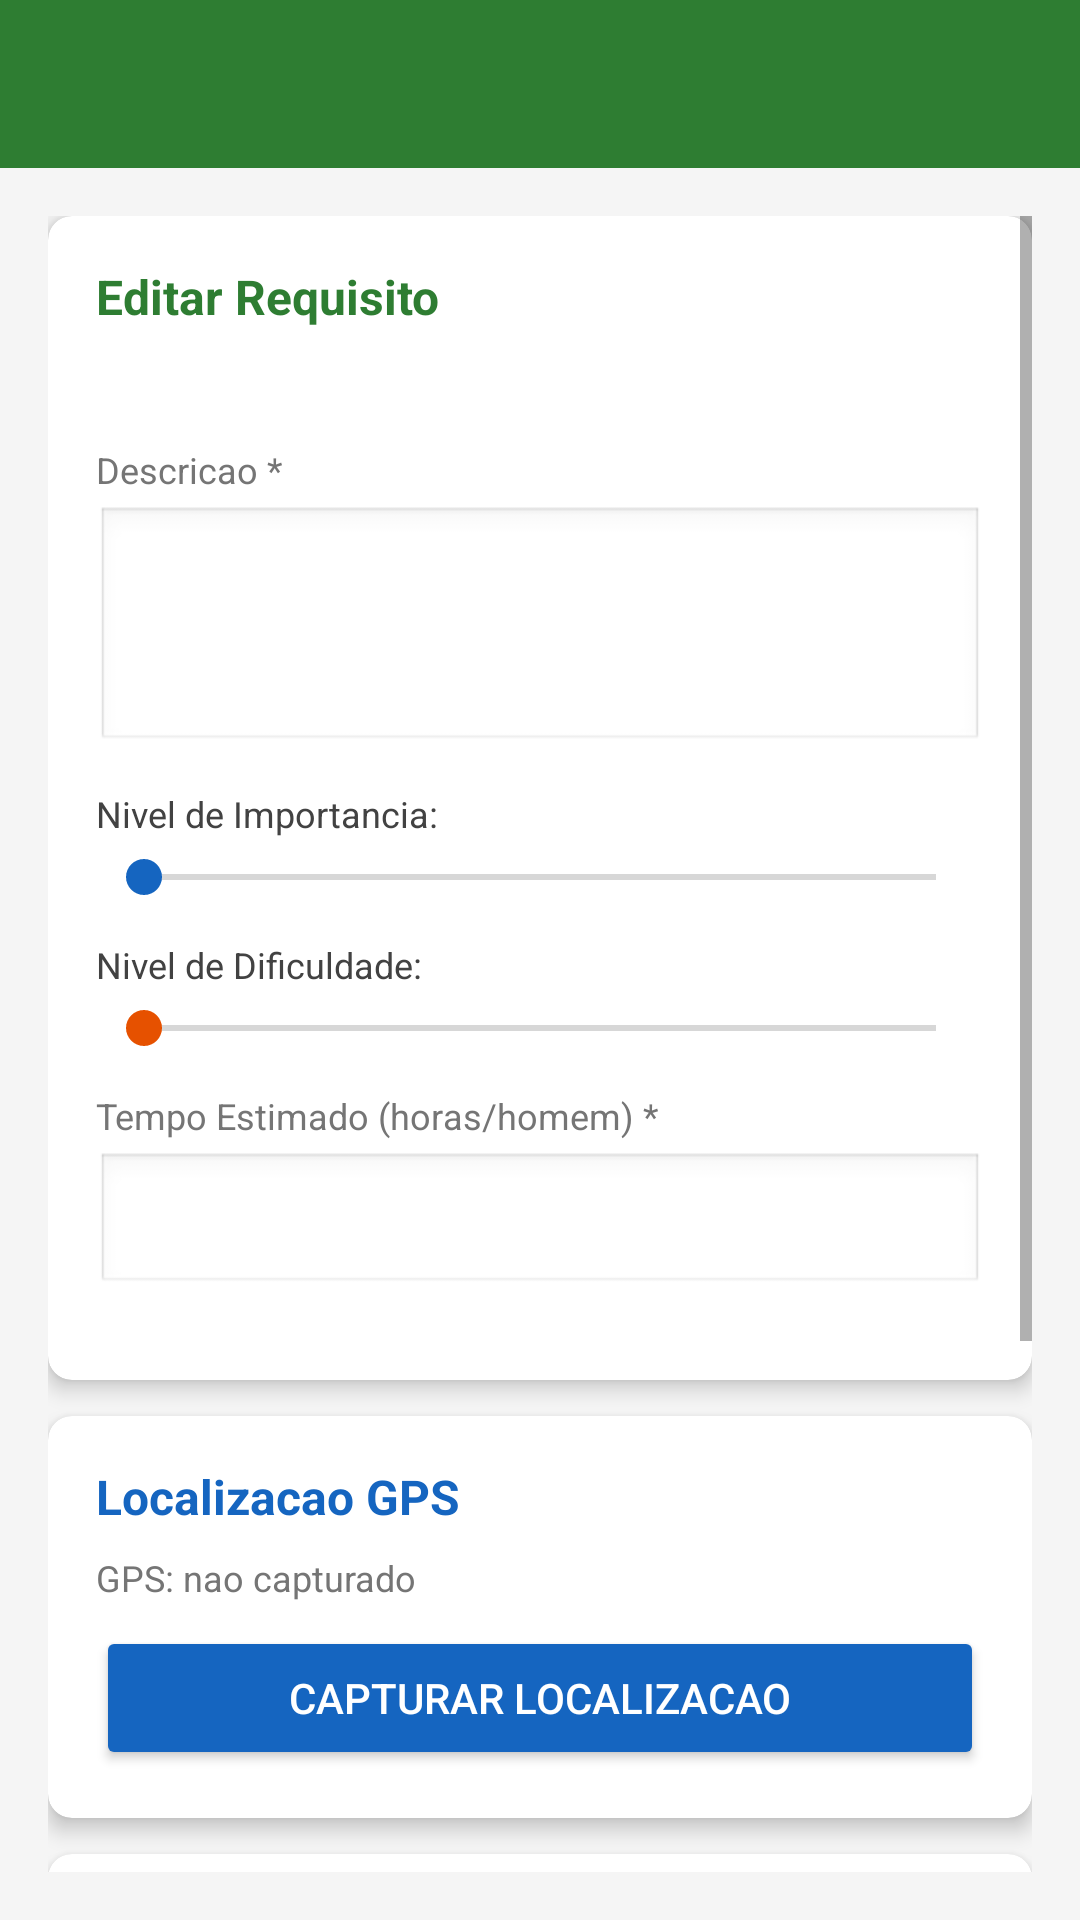

This screen was rendered from an Android layout file. Write that file and the resources it references.
<!-- AndroidManifest.xml: application theme Theme.RequisitosApp -->
<!-- res/layout/activity_edicao_requisito.xml -->
<?xml version="1.0" encoding="utf-8"?>
<LinearLayout xmlns:android="http://schemas.android.com/apk/res/android"
    xmlns:app="http://schemas.android.com/apk/res-auto"
    android:layout_width="match_parent"
    android:layout_height="match_parent"
    android:orientation="vertical"
    android:background="#F5F5F5">

    <androidx.appcompat.widget.Toolbar
        android:id="@+id/toolbar"
        android:layout_width="match_parent"
        android:layout_height="?attr/actionBarSize"
        android:background="#2E7D32"
        android:titleTextColor="#FFFFFF"
        app:popupTheme="@style/ThemeOverlay.AppCompat.Light"/>

    <ScrollView android:layout_width="match_parent" android:layout_height="match_parent" android:padding="16dp">
        <LinearLayout android:layout_width="match_parent" android:layout_height="wrap_content" android:orientation="vertical">

            <androidx.cardview.widget.CardView android:layout_width="match_parent" android:layout_height="wrap_content"
                app:cardCornerRadius="8dp" app:cardElevation="4dp" android:layout_marginBottom="12dp">
                <LinearLayout android:layout_width="match_parent" android:layout_height="wrap_content"
                    android:orientation="vertical" android:padding="16dp">

                    <TextView android:layout_width="wrap_content" android:layout_height="wrap_content"
                        android:text="Editar Requisito" android:textSize="16sp" android:textStyle="bold"
                        android:textColor="#2E7D32" android:layout_marginBottom="12dp"/>

                    <TextView android:id="@+id/tvDataRegistro" android:layout_width="wrap_content"
                        android:layout_height="wrap_content" android:textSize="11sp" android:textColor="#BDBDBD"
                        android:layout_marginBottom="12dp"/>

                    <TextView android:layout_width="wrap_content" android:layout_height="wrap_content"
                        android:text="Descricao *" android:textSize="12sp" android:textColor="#757575" android:layout_marginBottom="4dp"/>
                    <EditText android:id="@+id/etDescricao" android:layout_width="match_parent"
                        android:layout_height="wrap_content" android:inputType="textMultiLine"
                        android:minLines="3" android:maxLines="5" android:gravity="top"
                        android:background="@android:drawable/edit_text" android:padding="8dp" android:layout_marginBottom="12dp"/>

                    <LinearLayout android:layout_width="match_parent" android:layout_height="wrap_content"
                        android:orientation="horizontal" android:gravity="center_vertical" android:layout_marginBottom="4dp">
                        <TextView android:layout_width="0dp" android:layout_height="wrap_content" android:layout_weight="1"
                            android:text="Nivel de Importancia:" android:textSize="12sp" android:textColor="#424242"/>
                        <TextView android:id="@+id/tvImportancia" android:layout_width="wrap_content"
                            android:layout_height="wrap_content" android:textSize="12sp" android:textStyle="bold" android:textColor="#1565C0"/>
                    </LinearLayout>
                    <SeekBar android:id="@+id/sbImportancia" android:layout_width="match_parent"
                        android:layout_height="wrap_content" android:progressTint="#1565C0" android:thumbTint="#1565C0"
                        android:layout_marginBottom="12dp"/>

                    <LinearLayout android:layout_width="match_parent" android:layout_height="wrap_content"
                        android:orientation="horizontal" android:gravity="center_vertical" android:layout_marginBottom="4dp">
                        <TextView android:layout_width="0dp" android:layout_height="wrap_content" android:layout_weight="1"
                            android:text="Nivel de Dificuldade:" android:textSize="12sp" android:textColor="#424242"/>
                        <TextView android:id="@+id/tvDificuldade" android:layout_width="wrap_content"
                            android:layout_height="wrap_content" android:textSize="12sp" android:textStyle="bold" android:textColor="#E65100"/>
                    </LinearLayout>
                    <SeekBar android:id="@+id/sbDificuldade" android:layout_width="match_parent"
                        android:layout_height="wrap_content" android:progressTint="#E65100" android:thumbTint="#E65100"
                        android:layout_marginBottom="12dp"/>

                    <TextView android:layout_width="wrap_content" android:layout_height="wrap_content"
                        android:text="Tempo Estimado (horas/homem) *" android:textSize="12sp" android:textColor="#757575" android:layout_marginBottom="4dp"/>
                    <EditText android:id="@+id/etTempoEstimado" android:layout_width="match_parent"
                        android:layout_height="wrap_content" android:inputType="numberDecimal"
                        android:background="@android:drawable/edit_text" android:padding="8dp" android:layout_marginBottom="12dp"/>
                </LinearLayout>
            </androidx.cardview.widget.CardView>

            
            <androidx.cardview.widget.CardView android:layout_width="match_parent" android:layout_height="wrap_content"
                app:cardCornerRadius="8dp" app:cardElevation="4dp" android:layout_marginBottom="12dp">
                <LinearLayout android:layout_width="match_parent" android:layout_height="wrap_content"
                    android:orientation="vertical" android:padding="16dp">
                    <TextView android:layout_width="wrap_content" android:layout_height="wrap_content"
                        android:text="Localizacao GPS" android:textSize="16sp" android:textStyle="bold"
                        android:textColor="#1565C0" android:layout_marginBottom="8dp"/>
                    <TextView android:id="@+id/tvGps" android:layout_width="wrap_content" android:layout_height="wrap_content"
                        android:text="GPS: nao capturado" android:textSize="12sp" android:textColor="#757575" android:layout_marginBottom="8dp"/>
                    <Button android:id="@+id/btnGps" android:layout_width="match_parent" android:layout_height="wrap_content"
                        android:text="Capturar Localizacao" android:backgroundTint="#1565C0" android:textColor="#FFFFFF"/>
                </LinearLayout>
            </androidx.cardview.widget.CardView>

            
            <androidx.cardview.widget.CardView android:layout_width="match_parent" android:layout_height="wrap_content"
                app:cardCornerRadius="8dp" app:cardElevation="4dp" android:layout_marginBottom="12dp">
                <LinearLayout android:layout_width="match_parent" android:layout_height="wrap_content"
                    android:orientation="vertical" android:padding="16dp">
                    <TextView android:layout_width="wrap_content" android:layout_height="wrap_content"
                        android:text="Fotos (ate 2)" android:textSize="16sp" android:textStyle="bold"
                        android:textColor="#E65100" android:layout_marginBottom="8dp"/>
                    <LinearLayout android:layout_width="match_parent" android:layout_height="wrap_content" android:orientation="horizontal">
                        <LinearLayout android:layout_width="0dp" android:layout_height="wrap_content"
                            android:layout_weight="1" android:orientation="vertical" android:layout_marginEnd="8dp">
                            <ImageView android:id="@+id/ivFoto1" android:layout_width="match_parent" android:layout_height="120dp"
                                android:src="@android:drawable/ic_menu_camera" android:scaleType="centerCrop"
                                android:background="#EEEEEE" android:layout_marginBottom="8dp"/>
                            <Button android:id="@+id/btnFoto1" android:layout_width="match_parent" android:layout_height="wrap_content"
                                android:text="Foto 1" android:backgroundTint="#E65100" android:textColor="#FFFFFF"/>
                        </LinearLayout>
                        <LinearLayout android:layout_width="0dp" android:layout_height="wrap_content"
                            android:layout_weight="1" android:orientation="vertical">
                            <ImageView android:id="@+id/ivFoto2" android:layout_width="match_parent" android:layout_height="120dp"
                                android:src="@android:drawable/ic_menu_camera" android:scaleType="centerCrop"
                                android:background="#EEEEEE" android:layout_marginBottom="8dp"/>
                            <Button android:id="@+id/btnFoto2" android:layout_width="match_parent" android:layout_height="wrap_content"
                                android:text="Foto 2" android:backgroundTint="#E65100" android:textColor="#FFFFFF"/>
                        </LinearLayout>
                    </LinearLayout>
                </LinearLayout>
            </androidx.cardview.widget.CardView>

            
            <LinearLayout android:layout_width="match_parent" android:layout_height="wrap_content" android:orientation="horizontal">
                <Button android:id="@+id/btnCancelar" android:layout_width="0dp" android:layout_height="wrap_content"
                    android:layout_weight="1" android:text="Cancelar" android:backgroundTint="#757575"
                    android:textColor="#FFFFFF" android:layout_marginEnd="8dp"/>
                <Button android:id="@+id/btnSalvar" android:layout_width="0dp" android:layout_height="wrap_content"
                    android:layout_weight="1" android:text="Salvar" android:backgroundTint="#2E7D32" android:textColor="#FFFFFF"/>
            </LinearLayout>
        </LinearLayout>
    </ScrollView>
</LinearLayout>
<!-- resources referenced by this layout -->
<resources>
  <style name="Theme.RequisitosApp" parent="Theme.MaterialComponents.Light.NoActionBar">
          <item name="colorPrimary">@color/colorPrimary</item>
          <item name="colorPrimaryDark">@color/colorPrimaryDark</item>
          <item name="colorAccent">@color/colorAccent</item>
      </style>
  <color name="colorPrimary">#1565C0</color>
  <color name="colorPrimaryDark">#0D47A1</color>
  <color name="colorAccent">#2E7D32</color>
</resources>
